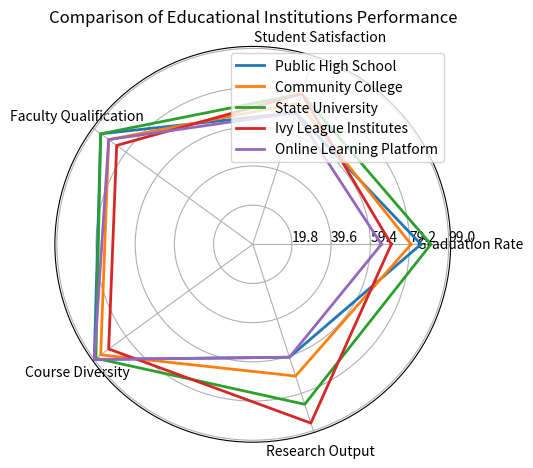

This figure's Python source: (Note: this script raises an exception after producing the figure.)
import matplotlib.pyplot as plt
import numpy as np

data_labels = ['Graduation Rate', 'Student Satisfaction', 'Faculty Qualification', 'Course Diversity', 'Research Output']
line_labels = ['Public High School', 'Community College', 'State University', 'Ivy League Institutes', 'Online Learning Platform']
data = np.array([[85,70,95,99,60],
                [80,75,90,95,70],
                [90,80,95,98,85],
                [70,80,85,90,95],
                [65,70,90,99,60]])

angles = np.linspace(0, 2 * np.pi, len(data_labels) + 1, endpoint=True)

data = np.concatenate((data, data[:, 0:1]), axis=1)

fig = plt.figure()
ax = fig.add_subplot(111, polar=True)
ax.set_thetagrids(angles[:-1] * 180/np.pi, data_labels)

for i, line_label in enumerate(line_labels):
    ax.plot(angles, data[i], linewidth=2, label=line_label)

ax.legend(loc='upper right', bbox_to_anchor=(1, 1))
ax.set_rticks([0, 20, 40, 60, 80, 100])
ax.set_ylim(0, 100)
max_value = np.amax(data)
step_size = max_value / len(data)
ax.set_rgrids([step_size * i for i in range(1, len(data) + 1)], labels=[f'{step_size * i:.1f}' for i in range(1, len(data) + 1)], angle=0)

plt.title('Comparison of Educational Institutions Performance')

plt.tight_layout()
plt.savefig('/cpfs01/user/yehancheng/workspace/datasets/SimChartV2/demo/radar/png/193_202312310100.png')
plt.close(fig)
